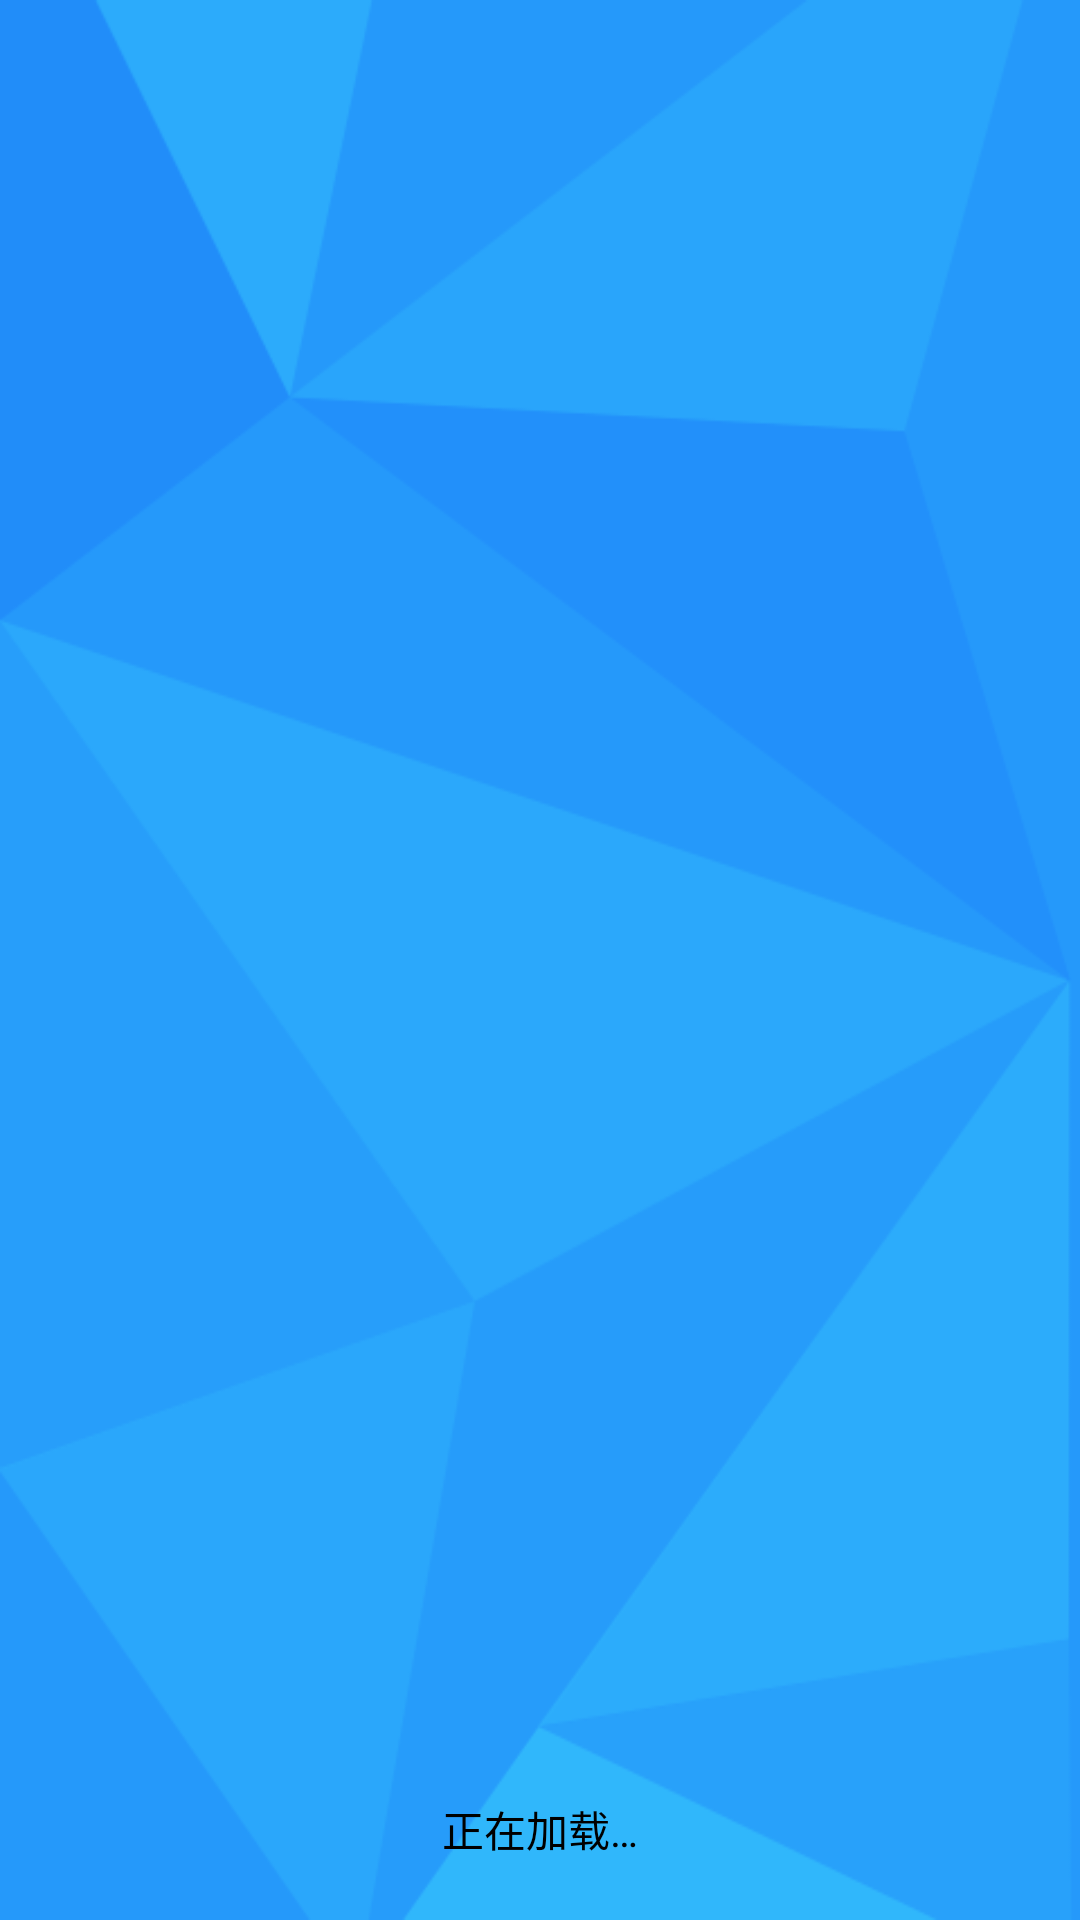

Produce the Android XML layout that renders to this screen, including the resource entries it uses.
<!-- AndroidManifest.xml: application theme Theme.AppCompat.Light.NoActionBar -->
<!-- res/layout/osx_welcome.xml -->
<?xml version="1.0" encoding="utf-8"?>
<RelativeLayout xmlns:android="http://schemas.android.com/apk/res/android"
    android:layout_width="match_parent"
    android:layout_height="match_parent"
    android:background="@drawable/welcome_bg"
    android:gravity="center_horizontal" >
	
    <TextView
        android:id="@+id/tv_wel_state"
        android:layout_width="wrap_content"
        android:layout_height="wrap_content"
        android:background="@android:color/transparent"
        android:layout_alignParentBottom="true"
        android:text="@string/loading"
        android:textColor="@color/black" 
        android:gravity="left"
        android:layout_marginBottom="20dp"/>

</RelativeLayout>
<!-- resources referenced by this layout -->
<resources>
  <color name="black">#FF000000</color>
  <!-- drawable welcome_bg: png bitmap (drawable-hdpi, 17653 bytes) -->
  <string name="loading">正在加载…</string>
</resources>
